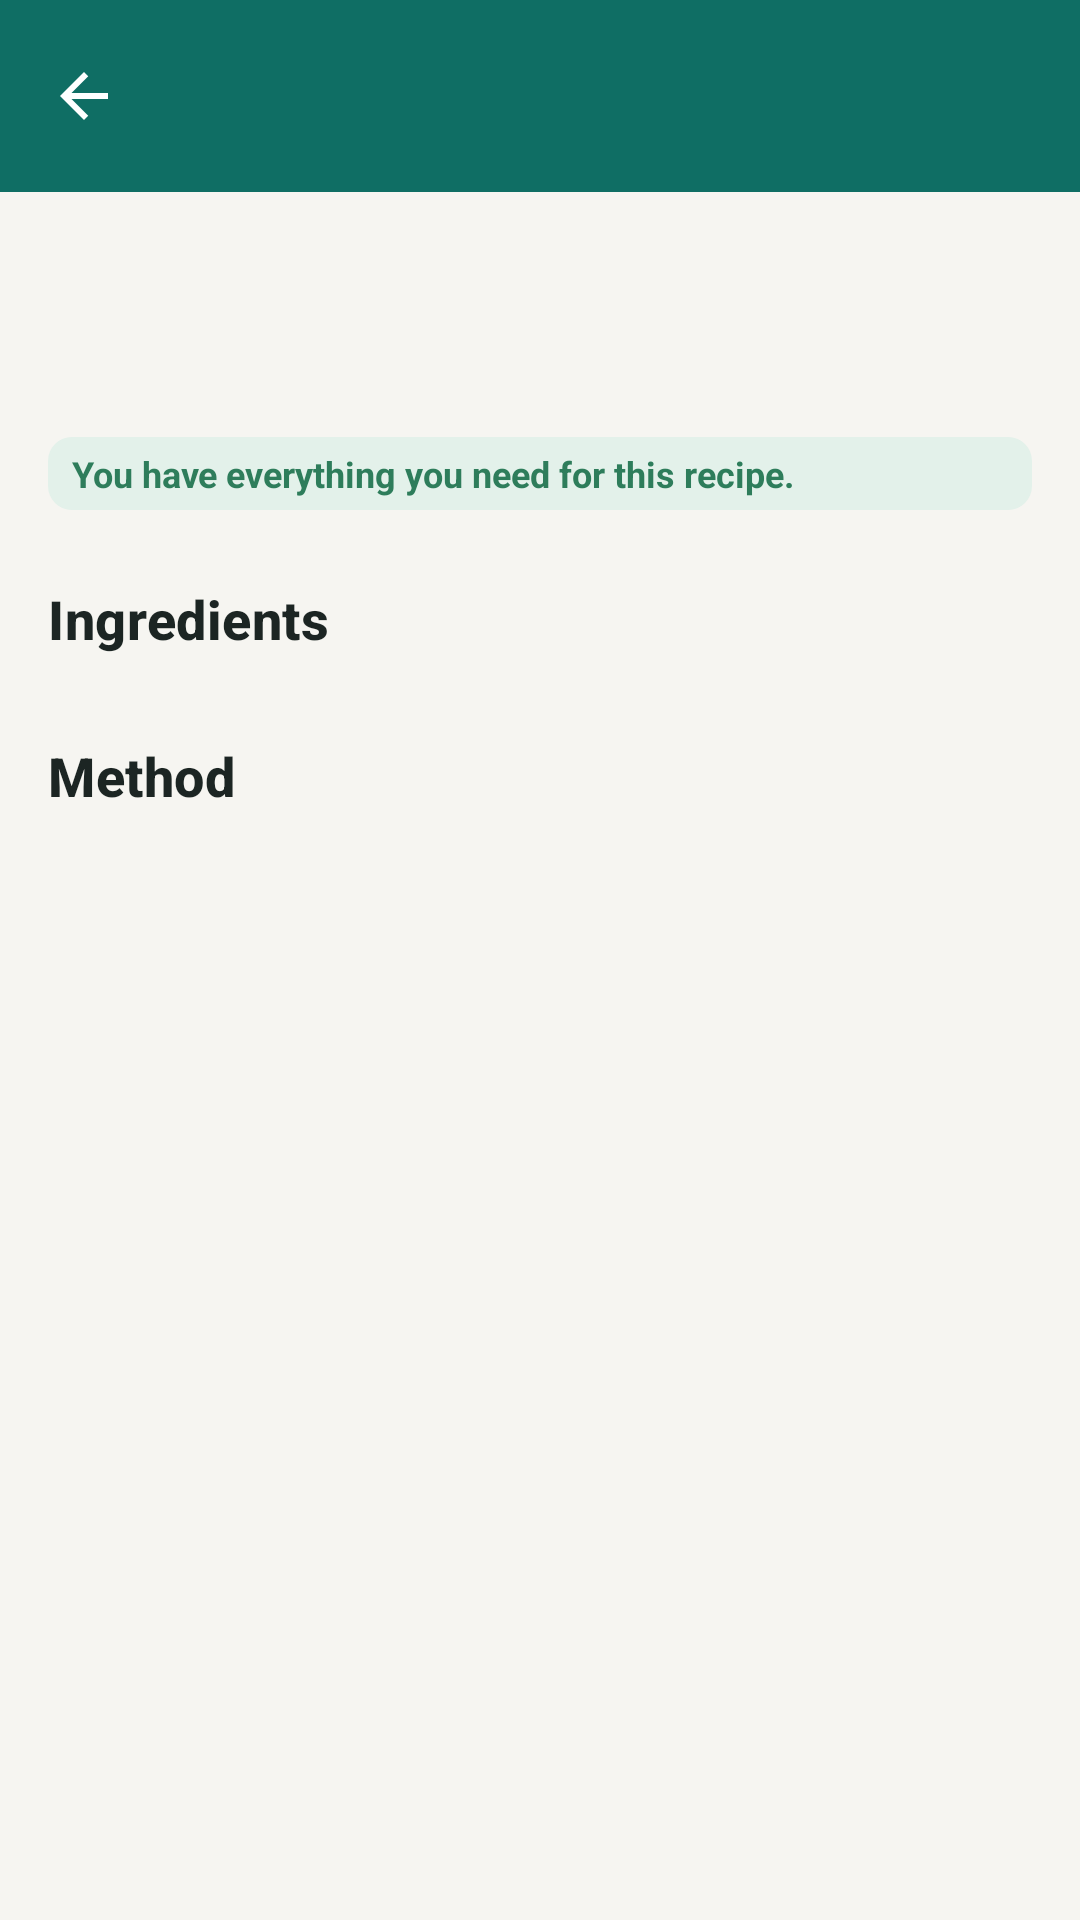

Reconstruct the res/layout file that produces this screen, plus the resources it refers to.
<!-- AndroidManifest.xml: application theme Theme.SmartPantryManager -->
<!-- res/layout/activity_recipe_detail.xml -->
<?xml version="1.0" encoding="utf-8"?>
<LinearLayout xmlns:android="http://schemas.android.com/apk/res/android"
    xmlns:app="http://schemas.android.com/apk/res-auto"
    xmlns:tools="http://schemas.android.com/tools"
    android:id="@+id/recipe_detail_root"
    android:layout_width="match_parent"
    android:layout_height="match_parent"
    android:background="@color/background"
    android:orientation="vertical">

    <com.google.android.material.appbar.AppBarLayout
        android:layout_width="match_parent"
        android:layout_height="wrap_content"
        android:background="@color/pantry_teal"
        android:fitsSystemWindows="true"
        app:elevation="0dp">

        <com.google.android.material.appbar.MaterialToolbar
            android:id="@+id/toolbar"
            style="@style/Widget.SmartPantry.Toolbar"
            android:layout_width="match_parent"
            android:layout_height="?attr/actionBarSize"
            app:navigationIcon="@drawable/ic_arrow_back" />

    </com.google.android.material.appbar.AppBarLayout>

    <ScrollView
        android:layout_width="match_parent"
        android:layout_height="0dp"
        android:layout_weight="1"
        android:fillViewport="true">

        <LinearLayout
            android:layout_width="match_parent"
            android:layout_height="wrap_content"
            android:orientation="vertical"
            android:padding="@dimen/space_m">

            <TextView
                android:id="@+id/text_detail_name"
                android:layout_width="match_parent"
                android:layout_height="wrap_content"
                android:textAppearance="@style/TextAppearance.SmartPantry.Headline"
                tools:text="Tomato Omelette" />

            <TextView
                android:id="@+id/text_detail_meta"
                android:layout_width="match_parent"
                android:layout_height="wrap_content"
                android:layout_marginTop="@dimen/space_xs"
                android:textAppearance="@style/TextAppearance.SmartPantry.Caption"
                tools:text="Breakfast · 10 min" />

            <TextView
                android:id="@+id/text_detail_banner"
                style="@style/Widget.SmartPantry.Badge"
                android:layout_width="match_parent"
                android:layout_height="wrap_content"
                android:layout_marginTop="@dimen/space_m"
                android:background="@drawable/bg_badge_success"
                android:text="@string/recipe_detail_banner"
                android:textColor="@color/success" />

            <TextView
                android:layout_width="match_parent"
                android:layout_height="wrap_content"
                android:layout_marginTop="@dimen/space_l"
                android:text="@string/label_ingredients"
                android:textAppearance="@style/TextAppearance.SmartPantry.Title" />

            <LinearLayout
                android:id="@+id/container_ingredients"
                android:layout_width="match_parent"
                android:layout_height="wrap_content"
                android:layout_marginTop="@dimen/space_xs"
                android:orientation="vertical" />

            <TextView
                android:layout_width="match_parent"
                android:layout_height="wrap_content"
                android:layout_marginTop="@dimen/space_l"
                android:text="@string/label_method"
                android:textAppearance="@style/TextAppearance.SmartPantry.Title" />

            <LinearLayout
                android:id="@+id/container_steps"
                android:layout_width="match_parent"
                android:layout_height="wrap_content"
                android:layout_marginTop="@dimen/space_xs"
                android:orientation="vertical" />

        </LinearLayout>

    </ScrollView>

</LinearLayout>
<!-- resources referenced by this layout -->
<resources>
  <color name="background">#F6F5F1</color>
  <color name="pantry_teal">#0F6E64</color>
  <color name="success">#2E7D5B</color>
  <dimen name="space_l">24dp</dimen>
  <dimen name="space_m">16dp</dimen>
  <dimen name="space_xs">4dp</dimen>
  <!-- drawable bg_badge_success (drawable) -->
  <?xml version="1.0" encoding="utf-8"?>
  <shape xmlns:android="http://schemas.android.com/apk/res/android"
      android:shape="rectangle">
      <solid android:color="@color/success_light" />
      <corners android:radius="@dimen/space_s" />
  </shape>
  <!-- drawable ic_arrow_back (drawable) -->
  <?xml version="1.0" encoding="utf-8"?>
  <vector xmlns:android="http://schemas.android.com/apk/res/android"
      android:width="24dp"
      android:height="24dp"
      android:viewportWidth="24"
      android:viewportHeight="24">
      <path
          android:fillColor="#FF000000"
          android:pathData="M20,11H7.83l5.59,-5.59L12,4l-8,8 8,8 1.41,-1.41L7.83,13H20v-2z" />
  </vector>
  <string name="label_ingredients">Ingredients</string>
  <string name="label_method">Method</string>
  <string name="recipe_detail_banner">You have everything you need for this recipe.</string>
  <style name="TextAppearance.SmartPantry.Caption" parent="TextAppearance.Material3.BodySmall">
          <item name="android:textSize">@dimen/text_caption</item>
          <item name="android:textColor">@color/text_secondary</item>
      </style>
  <style name="TextAppearance.SmartPantry.Headline" parent="TextAppearance.Material3.HeadlineSmall">
          <item name="android:textSize">@dimen/text_headline</item>
          <item name="android:textColor">@color/text_primary</item>
          <item name="android:textStyle">bold</item>
      </style>
  <style name="TextAppearance.SmartPantry.Title" parent="TextAppearance.Material3.TitleMedium">
          <item name="android:textSize">@dimen/text_title</item>
          <item name="android:textColor">@color/text_primary</item>
          <item name="android:textStyle">bold</item>
      </style>
  <style name="Widget.SmartPantry.Badge" parent="">
          <item name="android:paddingStart">@dimen/space_s</item>
          <item name="android:paddingEnd">@dimen/space_s</item>
          <item name="android:paddingTop">@dimen/space_xs</item>
          <item name="android:paddingBottom">@dimen/space_xs</item>
          <item name="android:textSize">@dimen/text_caption</item>
          <item name="android:textStyle">bold</item>
      </style>
  <style name="Widget.SmartPantry.Toolbar" parent="Widget.Material3.Toolbar">
          <item name="android:background">@color/pantry_teal</item>
          <item name="titleTextColor">@color/white</item>
          <item name="subtitleTextColor">@color/pantry_teal_light</item>
          <item name="navigationIconTint">@color/white</item>
      </style>
  <color name="success_light">#E3F1EA</color>
  <dimen name="space_s">8dp</dimen>
  <dimen name="text_caption">12sp</dimen>
  <color name="text_secondary">#5E6C68</color>
  <dimen name="text_headline">22sp</dimen>
  <color name="text_primary">#1C2523</color>
  <dimen name="text_title">18sp</dimen>
  <color name="white">#FFFFFFFF</color>
  <color name="pantry_teal_light">#E3F0EE</color>
  <color name="pantry_teal_dark">#0A4F48</color>
  <color name="pantry_amber">#F2A33C</color>
  <color name="pantry_amber_light">#FDF0DC</color>
  <color name="surface">#FFFFFF</color>
  <color name="divider">#E4E7E5</color>
  <color name="error">#B3261E</color>
  <style name="Widget.SmartPantry.CardView" parent="Widget.Material3.CardView.Elevated">
          <item name="cardCornerRadius">@dimen/corner_radius_card</item>
          <item name="cardElevation">@dimen/card_elevation</item>
          <item name="cardBackgroundColor">@color/surface</item>
      </style>
  <dimen name="corner_radius_card">16dp</dimen>
  <dimen name="card_elevation">2dp</dimen>
</resources>
